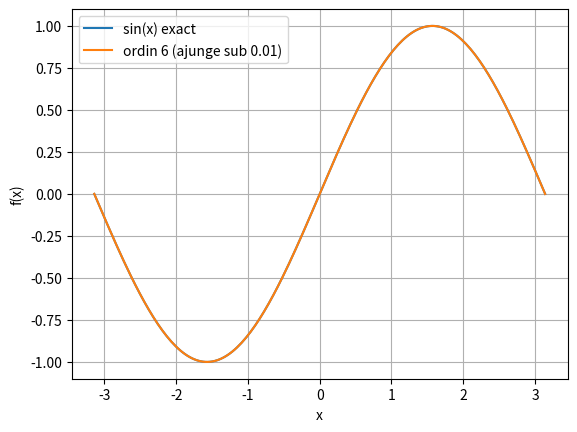

The matplotlib source for this figure:
import numpy as np
import math
import matplotlib.pyplot as plt

x = np.linspace(-np.pi, np.pi, 200)
true_f = np.sin(x)
approx = np.zeros_like(x)

plt.plot(x, true_f, label="sin(x) exact")

for i in range(10):
    term = ((-1)**i * x**(2*i + 1)) / math.factorial(2*i + 1)
    approx += term
    err_l2 = np.linalg.norm(true_f - approx, 2)
    print(f"ordin {i+1} → eroare L2 = {err_l2:.6f}")
    
    if err_l2 <= 0.01:
        plt.plot(x, approx, label=f"ordin {i+1} (ajunge sub 0.01)")
        break

plt.grid(True)
plt.xlabel('x')
plt.ylabel('f(x)')
plt.legend()
plt.show()
